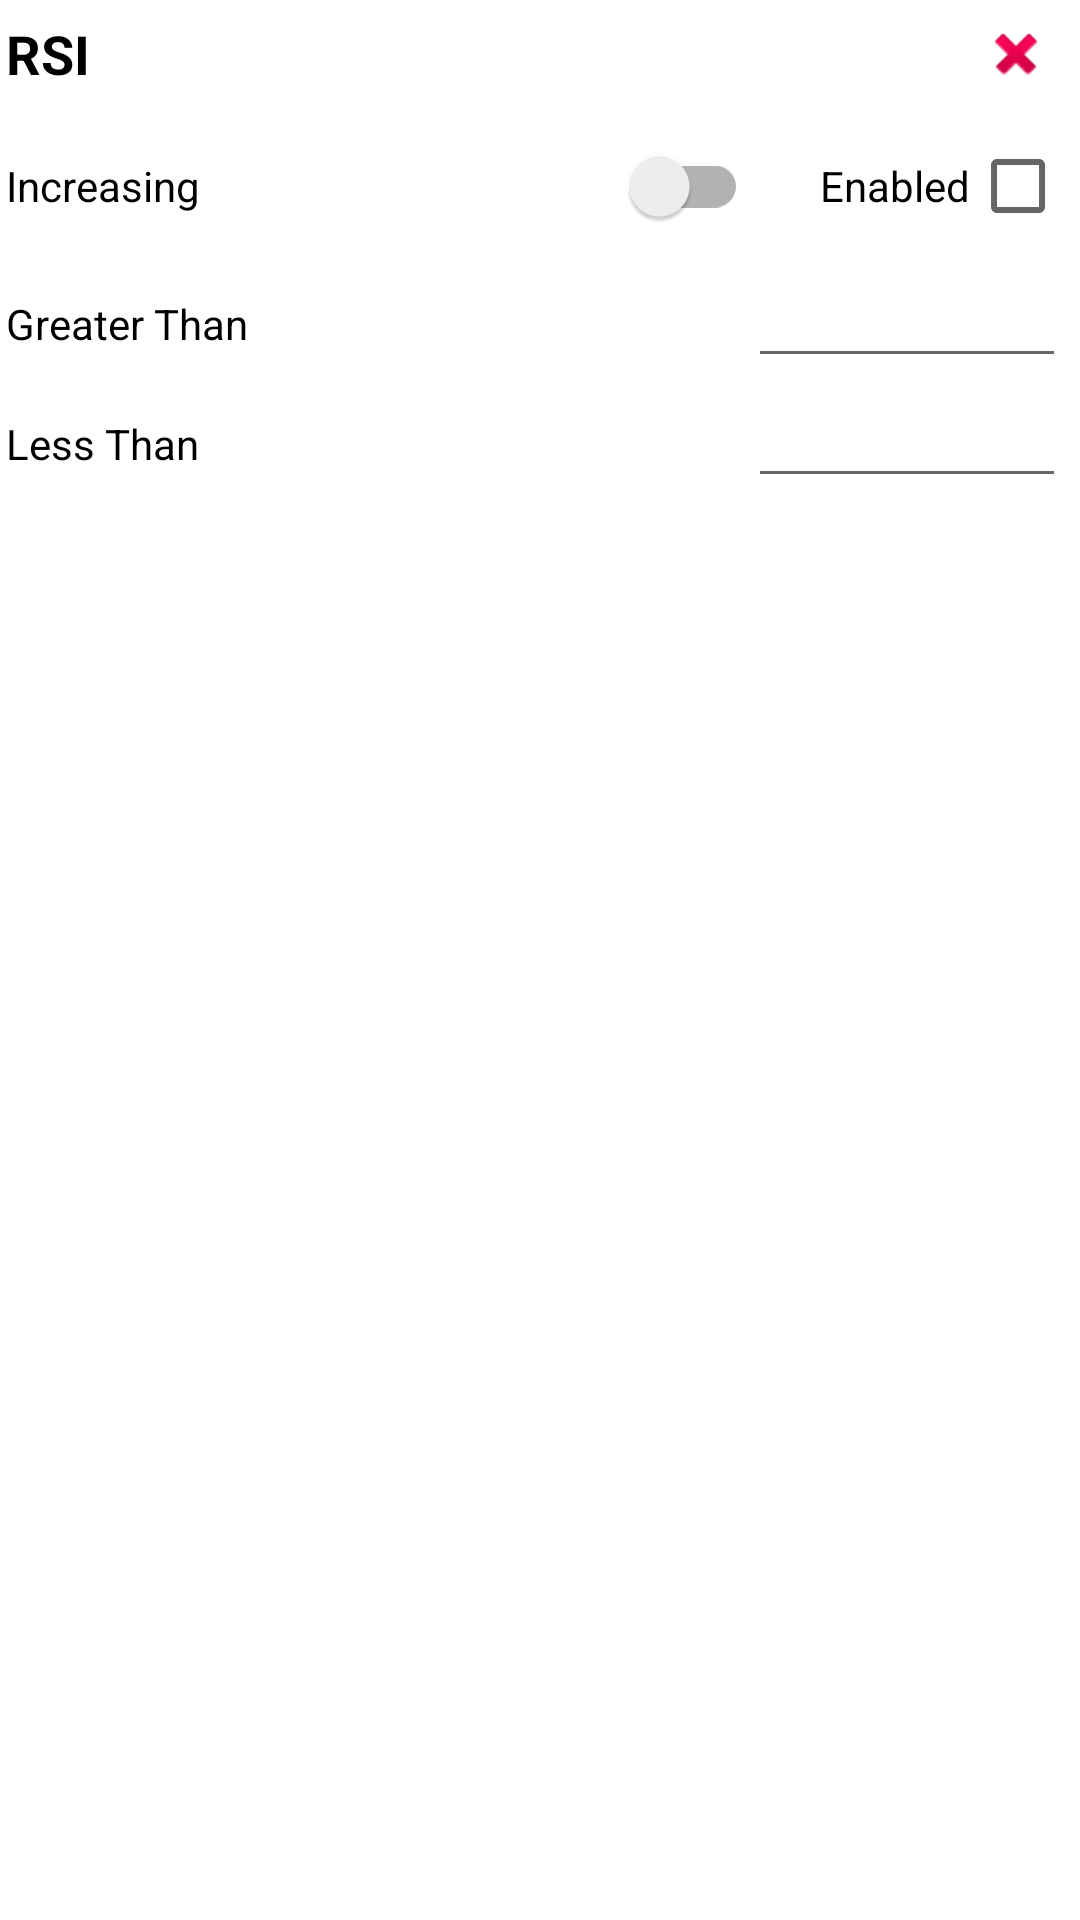

The Android layout XML behind this screen, and the referenced resources:
<!-- AndroidManifest.xml: application theme AppTheme -->
<!-- res/layout/indicator_rsi.xml -->
<?xml version="1.0" encoding="utf-8"?>
<androidx.constraintlayout.widget.ConstraintLayout xmlns:android="http://schemas.android.com/apk/res/android"
    xmlns:app="http://schemas.android.com/apk/res-auto"
    android:id="@+id/indicator_rsi"
    android:layout_width="match_parent"
    android:layout_height="match_parent">

    <LinearLayout
        android:layout_width="match_parent"
        android:layout_height="wrap_content"
        android:orientation="vertical"
        app:layout_constraintTop_toTopOf="parent">

        <TableRow
            android:layout_width="match_parent"
            android:layout_height="match_parent"
            android:paddingLeft="2dp"
            android:paddingTop="2dp"
            android:paddingRight="10dp"
            android:paddingBottom="2dp">

            <LinearLayout
                android:layout_width="match_parent"
                android:layout_height="wrap_content"
                android:layout_gravity="center"
                android:layout_weight=".065"
                android:orientation="horizontal">

                <TextView
                    android:layout_width="wrap_content"
                    android:layout_height="wrap_content"
                    android:layout_weight="1"
                    android:text="RSI"
                    android:textColor="#000000"
                    android:textSize="18sp"
                    android:textStyle="bold" />
            </LinearLayout>

            <LinearLayout
                android:layout_width="match_parent"
                android:layout_height="wrap_content"
                android:layout_gravity="center"
                android:layout_weight=".92"
                android:orientation="horizontal">

                <ImageButton
                    android:id="@+id/btnDeleteIndicator"
                    android:layout_width="wrap_content"
                    android:layout_height="wrap_content"
                    android:layout_weight="1"
                    android:background="@android:color/transparent"
                    android:scaleType="centerInside"
                    android:src="@android:drawable/ic_delete" />
            </LinearLayout>

        </TableRow>

        <TableRow
            android:layout_width="match_parent"
            android:layout_height="match_parent"
            android:layout_weight="1"
            android:paddingLeft="2dp"
            android:paddingTop="2dp"
            android:paddingRight="5dp"
            android:paddingBottom="2dp">

            <LinearLayout
                android:layout_width="match_parent"
                android:layout_height="wrap_content"
                android:layout_weight=".3"
                android:orientation="horizontal">

                <androidx.appcompat.widget.SwitchCompat
                    android:id="@+id/sRSIIncreasing"
                    android:layout_width="match_parent"
                    android:layout_height="wrap_content"
                    android:text="Increasing"
                    android:textColor="#000000"
                    android:textSize="14sp"/>

            </LinearLayout>

            <LinearLayout
                android:layout_width="match_parent"
                android:layout_height="wrap_content"
                android:layout_weight=".7"
                android:orientation="horizontal">

                <CheckBox
                    android:id="@+id/cbRSIIncreasing"
                    android:layout_width="wrap_content"
                    android:layout_height="wrap_content"
                    android:layout_weight="1"
                    android:gravity="right|center_vertical"
                    android:layoutDirection="rtl"
                    android:text="Enabled"
                    android:textColor="#000000"
                    android:textSize="14sp" />
            </LinearLayout>

        </TableRow>

        <TableRow
            android:layout_width="match_parent"
            android:layout_height="match_parent"
            android:layout_weight="1"
            android:paddingLeft="2dp"
            android:paddingTop="2dp"
            android:paddingRight="5dp"
            android:paddingBottom="2dp">

            <LinearLayout
                android:layout_width="match_parent"
                android:layout_height="wrap_content"
                android:layout_gravity="center"
                android:layout_weight=".3"
                android:orientation="horizontal">

                <TextView
                    android:layout_width="wrap_content"
                    android:layout_height="wrap_content"
                    android:layout_weight="1"
                    android:text="Greater Than"
                    android:textColor="#000000"
                    android:textSize="14sp"/>

            </LinearLayout>

            <LinearLayout
                android:layout_width="match_parent"
                android:layout_height="wrap_content"
                android:layout_weight=".7"
                android:orientation="horizontal">

                <EditText
                    android:id="@+id/etRSIGreaterThan"
                    android:layout_width="wrap_content"
                    android:layout_height="wrap_content"
                    android:layout_weight="1"
                    android:ems="10"
                    android:gravity="right"
                    android:inputType="number"
                    android:textColor="#000000"
                    android:textSize="14sp" />

            </LinearLayout>

        </TableRow>

        <TableRow
            android:layout_width="match_parent"
            android:layout_height="match_parent"
            android:layout_weight="1"
            android:paddingLeft="2dp"
            android:paddingTop="2dp"
            android:paddingRight="5dp"
            android:paddingBottom="2dp" >

            <LinearLayout
                android:layout_width="match_parent"
                android:layout_height="wrap_content"
                android:layout_gravity="center"
                android:layout_weight=".3"
                android:orientation="horizontal">

                <TextView
                    android:layout_width="wrap_content"
                    android:layout_height="wrap_content"
                    android:layout_weight="1"
                    android:text="Less Than"
                    android:textColor="#000000"
                    android:textSize="14sp" />

            </LinearLayout>

            <LinearLayout
                android:layout_width="match_parent"
                android:layout_height="wrap_content"
                android:layout_weight=".7"
                android:orientation="horizontal">

                <EditText
                    android:id="@+id/etRSILessThan"
                    android:layout_width="wrap_content"
                    android:layout_height="wrap_content"
                    android:layout_weight="1"
                    android:ems="10"
                    android:gravity="right"
                    android:inputType="number"
                    android:textColor="#000000"
                    android:textSize="14sp" />

            </LinearLayout>

        </TableRow>

    </LinearLayout>
</androidx.constraintlayout.widget.ConstraintLayout>
<!-- resources referenced by this layout -->
<resources>
  <style name="AppTheme" parent="Theme.MaterialComponents.DayNight.DarkActionBar.Bridge">
          
          <item name="colorPrimary">@color/colorPrimary</item>
          <item name="colorPrimaryDark">@color/colorPrimaryDark</item>
          <item name="colorAccent">@color/colorAccent</item>
          <item name="android:windowTranslucentStatus">true</item>
          <item name="actionMenuTextColor">@color/colorPrimaryDark</item>
          <item name="android:itemTextAppearance">@color/colorPrimaryDark</item>
      </style>
  <color name="colorPrimary">#940909</color>
  <color name="colorPrimaryDark">#330808</color>
  <color name="colorAccent">#f4ff29</color>
</resources>
